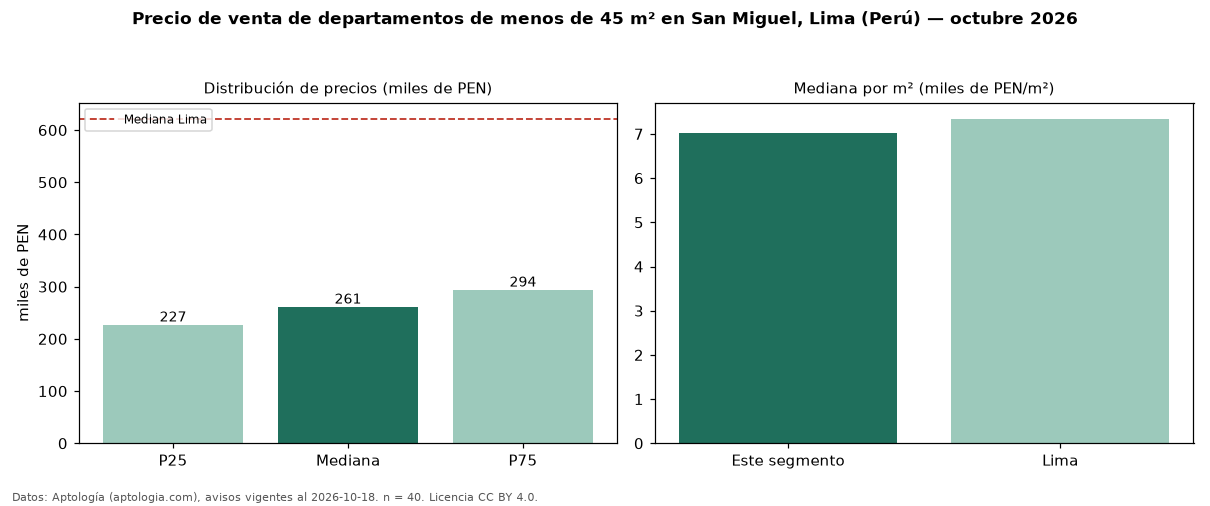

Source data for this figure (header and first rows):
seccion, metrica, valor, moneda, n
filtro, area1, de menos de 45 m², , 40
precio, p25, 227087, PEN, 40
precio, mediana, 261358, PEN, 40
precio, p75, 293883, PEN, 40
precio, minimo, 206241, PEN, 40
precio, maximo, 381000, PEN, 40
m2, mediana_precio_m2, 7032, PEN, 40
m2, area_mediana_m2, 38.0, m2, 40
admin, mediana_admin_mes, 1.0, PEN, 15
banos, mediana_banos, 1.0, , 
habitaciones, 1, 259220, PEN, 37
ciudad, mediana_ciudad_referencia, 621600, PEN, 
ciudad, mediana_m2_ciudad, 7343, PEN, 
fuente, fecha_datos, 2026-10-18, , 
fuente, atribucion, https://www.aptologia.com/pe/venta/lima/…, , 
fuente, licencia, CC BY 4.0, , 
